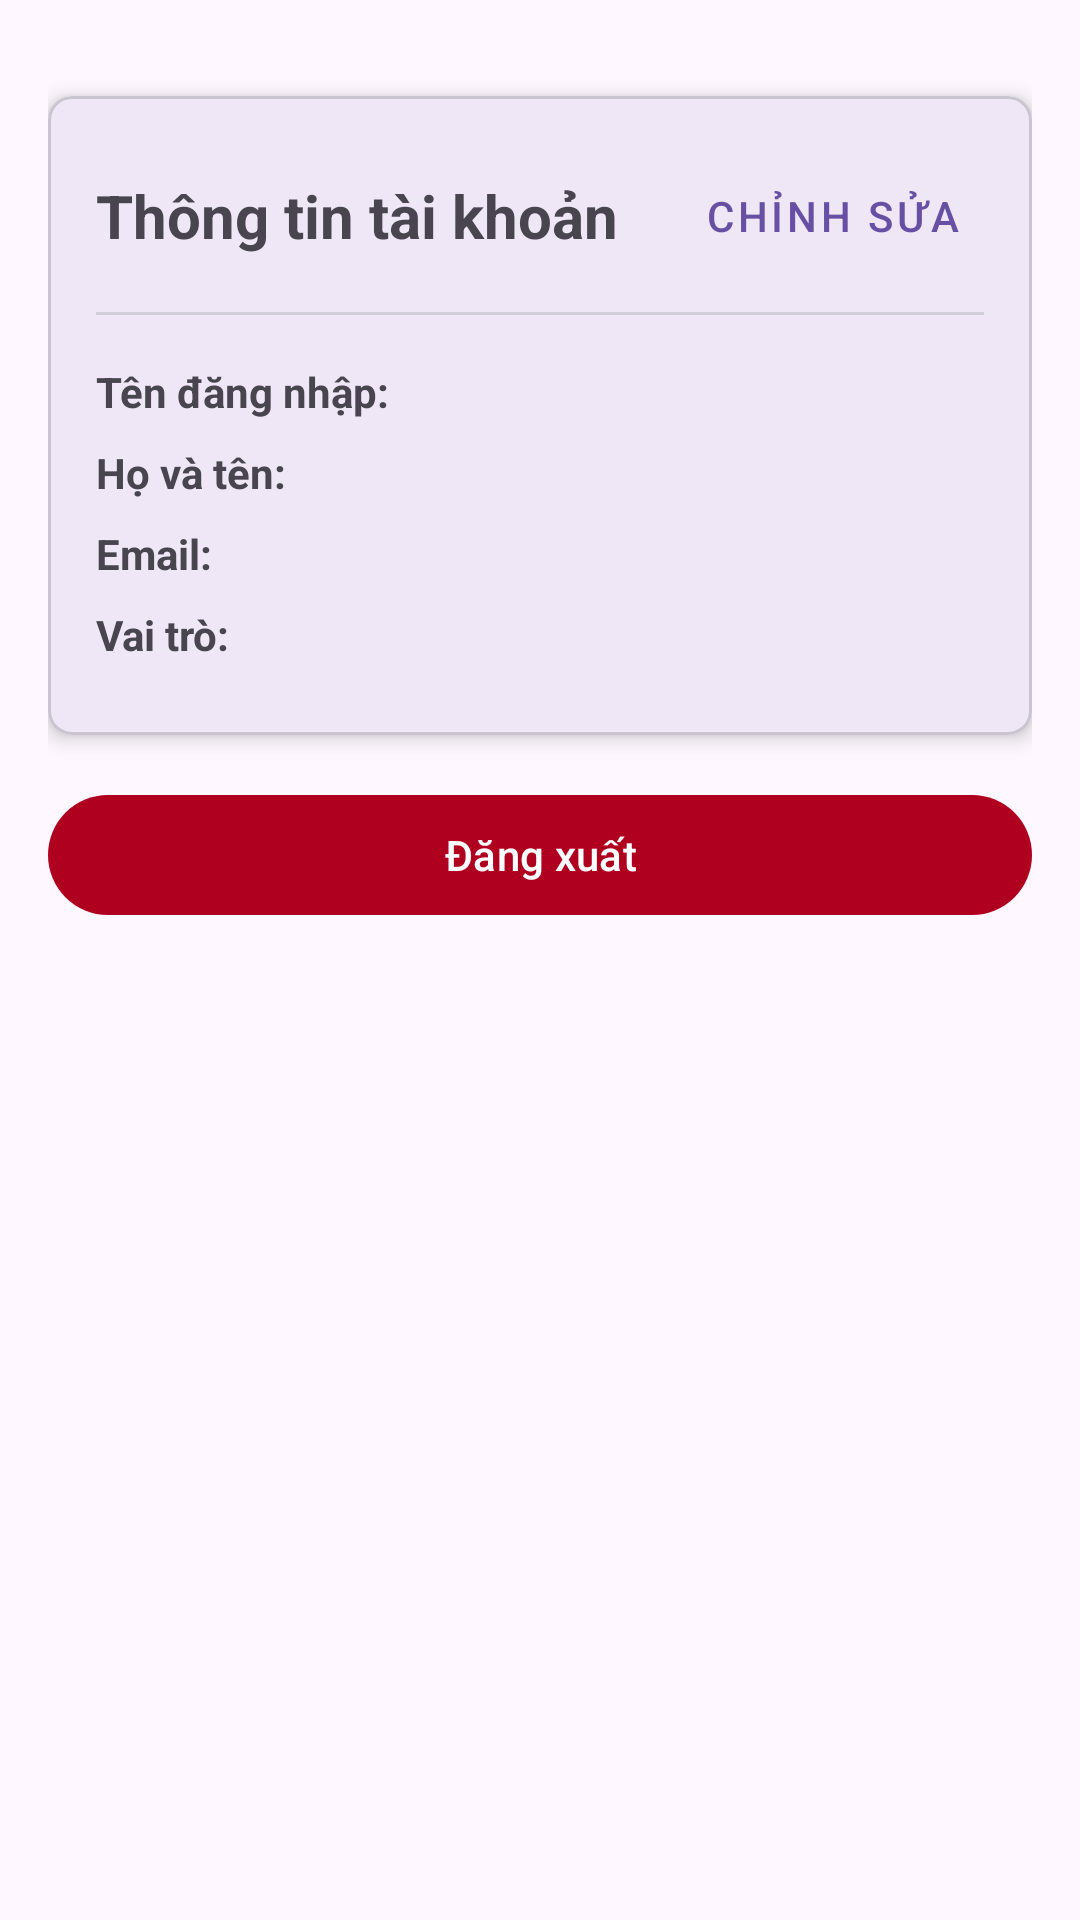

Write the Android layout XML for this screen, with the resource values it uses.
<!-- AndroidManifest.xml: application theme Theme.BookingBIlliards -->
<!-- res/layout/fragment_account.xml -->
<?xml version="1.0" encoding="utf-8"?>
<ScrollView xmlns:android="http://schemas.android.com/apk/res/android"
    xmlns:app="http://schemas.android.com/apk/res-auto"
    android:layout_width="match_parent"
    android:layout_height="match_parent">

    <LinearLayout
        android:layout_width="match_parent"
        android:layout_height="wrap_content"
        android:orientation="vertical"
    android:padding="16dp">

    <com.google.android.material.card.MaterialCardView
        android:id="@+id/cardUserInfo"
        android:layout_width="match_parent"
        android:layout_height="wrap_content"
        android:layout_marginTop="16dp"
        app:cardCornerRadius="8dp"
            app:cardElevation="4dp">

        <LinearLayout
            android:layout_width="match_parent"
            android:layout_height="wrap_content"
            android:orientation="vertical"
            android:padding="16dp">

                <LinearLayout
                    android:layout_width="match_parent"
                    android:layout_height="wrap_content"
                    android:orientation="horizontal"
                    android:gravity="center_vertical">

            <TextView
                        android:layout_width="0dp"
                android:layout_height="wrap_content"
                        android:layout_weight="1"
                android:text="Thông tin tài khoản"
                android:textSize="20sp"
                android:textStyle="bold" />

                    <com.google.android.material.button.MaterialButton
                        android:id="@+id/btnEdit"
                        style="@style/Widget.MaterialComponents.Button.TextButton"
                        android:layout_width="wrap_content"
                        android:layout_height="wrap_content"
                        android:text="Chỉnh sửa"
                        app:icon="@drawable/ic_edit"
                        app:iconGravity="textStart" />

                </LinearLayout>

            <View
                android:layout_width="match_parent"
                android:layout_height="1dp"
                android:layout_marginTop="8dp"
                android:layout_marginBottom="16dp"
                android:background="?android:attr/listDivider" />

            <LinearLayout
                android:layout_width="match_parent"
                android:layout_height="wrap_content"
                android:orientation="horizontal"
                android:layout_marginBottom="8dp">

                <TextView
                    android:layout_width="wrap_content"
                    android:layout_height="wrap_content"
                    android:text="Tên đăng nhập: "
                    android:textStyle="bold" />

                <TextView
                    android:id="@+id/tvUsername"
                    android:layout_width="wrap_content"
                    android:layout_height="wrap_content" />
            </LinearLayout>

            <LinearLayout
                android:layout_width="match_parent"
                android:layout_height="wrap_content"
                android:orientation="horizontal"
                android:layout_marginBottom="8dp">

                <TextView
                    android:layout_width="wrap_content"
                    android:layout_height="wrap_content"
                    android:text="Họ và tên: "
                    android:textStyle="bold" />

                <TextView
                    android:id="@+id/tvFullName"
                    android:layout_width="wrap_content"
                    android:layout_height="wrap_content" />
            </LinearLayout>

            <LinearLayout
                android:layout_width="match_parent"
                android:layout_height="wrap_content"
                android:orientation="horizontal"
                android:layout_marginBottom="8dp">

                <TextView
                    android:layout_width="wrap_content"
                    android:layout_height="wrap_content"
                    android:text="Email: "
                    android:textStyle="bold" />

                <TextView
                    android:id="@+id/tvEmail"
                    android:layout_width="wrap_content"
                    android:layout_height="wrap_content" />
            </LinearLayout>

            <LinearLayout
                android:layout_width="match_parent"
                android:layout_height="wrap_content"
                android:orientation="horizontal"
                android:layout_marginBottom="8dp">

                <TextView
                    android:layout_width="wrap_content"
                    android:layout_height="wrap_content"
                    android:text="Vai trò: "
                    android:textStyle="bold" />

                <TextView
                    android:id="@+id/tvRole"
                    android:layout_width="wrap_content"
                    android:layout_height="wrap_content" />
            </LinearLayout>
        </LinearLayout>
    </com.google.android.material.card.MaterialCardView>

        <com.google.android.material.button.MaterialButton
            android:id="@+id/btnAccountManagement"
            android:layout_width="match_parent"
            android:layout_height="wrap_content"
            android:layout_marginTop="16dp"
            android:text="Quản lý tài khoản"
            android:visibility="gone"
            app:icon="@drawable/ic_people"
            style="@style/Widget.MaterialComponents.Button.OutlinedButton"/>

    <com.google.android.material.button.MaterialButton
        android:id="@+id/btnLogout"
        android:layout_width="match_parent"
        android:layout_height="wrap_content"
            android:layout_marginTop="16dp"
        android:text="Đăng xuất"
        android:textColor="@android:color/white"
            app:backgroundTint="@color/design_default_color_error" />

    </LinearLayout>
</ScrollView>
<!-- resources referenced by this layout -->
<resources>
  <style name="Theme.BookingBIlliards" parent="Base.Theme.BookingBIlliards" />
  <style name="Base.Theme.BookingBIlliards" parent="Theme.Material3.DayNight.NoActionBar">
          
          
      </style>
</resources>
